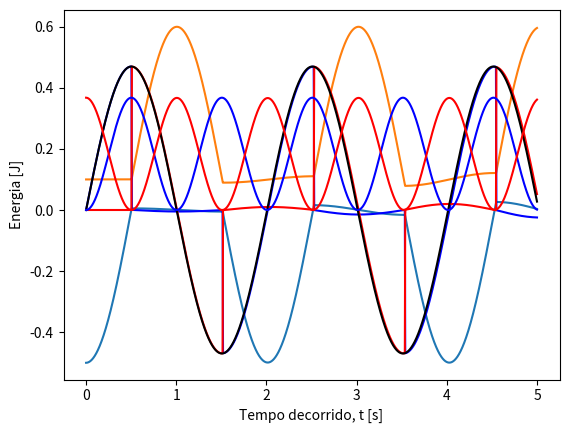

Recreate this plot in Python.
import numpy as np
import matplotlib.pyplot as plt

'''
1. Simule o movimento de duas esferas sujeitas às forças descritas
na página anterior. Use o método de Euler-Cromer. Tenha cuidado com a escolha de
'''

t0 = 0.0 # condição inicial, tempo [s]
tf = 5.0 # tempo final [s]
dt = 0.001 # passo [s]

# inicializar domínio temporal [s]
t = np.arange(t0, tf, dt)
Nt = np.size(t)

# Parametros
N = 2 # Numero de esferas
d = 0.1 # Diametro das esferas [m]
l = 10 * d # Comprimento das cordas
m = 0.3 # Massa das esferas [kg]
g = 9.8 # aceleração gravítica [m/s^2]
k = 1e7 # constante de forca elastica [N/m^2]
x0 = np.arange(0, N, 1) * d # posições de equilibrio [m]

# inicializar das granzedas físicas
x_arr = np.zeros((N, Nt)) # posição das esferas i=0...N-1 [m]
v_arr = np.zeros((N, Nt)) # velocidades [m/s]
a_arr = np.zeros((N, Nt)) # aceleraçoes [m/s2]

# Condicoes iniciais
x_arr[:, 0] = x0 # Posiçoes de equilibrio [m]
x_arr[0, 0] = - 5 * d # Esferas levantadas
v_arr[:, 0] = np.zeros(N) # Velocidade iniciais [m/s]

def acc_toque(dx):
    #calcular a aceleração de uma esfera devido ao contacto com a esfera à sua direita
    if dx < d:
        a = k * abs(dx - d)**2 / m
    else:
        a = 0.0
    return a

def acc_i(i, x):
    a = 0

    if i > 0: # a primeira esfera não tem vizinho à sua esquerda
        a += acc_toque(x[i] - x[i - 1])
    if i < (N - 1): # a última esfera não tem vizinho à sua direita
        a -= acc_toque(x[i + 1] - x[i])

    # aceleração de gravidade, afeta todas as esferas
    a -= g * (x[i] - d * i) / l
    return a

# Método de Euler-Cromer
for j in range(np.size(t) - 1): # loop no tempo
    for i in range(0, N): # loop nas esferas
        a_arr[i, j] = acc_i(i, x_arr[:, j])

    v_arr[:, j + 1] = v_arr[:, j] + a_arr[:, j] * dt
    x_arr[:, j + 1] = x_arr[:, j] + v_arr[:, j + 1] * dt

# Representação grafica da posição
for i in range(0, N): # loop nas esferas
    plt.plot(t, x_arr[i, :])

plt.xlabel("t [s]")
plt.ylabel("posição [m]")
plt.show()

'''
2. Calcule o momento total em cada instante, e apresentar os
resultados num gráfico

momento: P = m*v
'''

# Calculo do momento linear
p_arr = m * v_arr
p_tot = p_arr[0, :] + p_arr[1, :]

# Representação grafica do momento
plt.plot(t, p_arr[0, :], 'b-', t, p_arr[1, :], 'r-', t, p_tot, 'k-')
plt.xlabel("Tempo decorrido, t [s]")
plt.ylabel("Posição, x [m]")
plt.show()


'''
3. Calcule a energia cinética e a energia potencial em cada instante,
e apresentar os resultados num gráfico.
'''
# Energia cinética
E_c = p_tot**2 / (2 * m)

# Energia potencial
#E_p = np.zeros(np.size(E_c))
E_p = m * g * (x_arr[0, :] - x0[0])**2 / (2 * l)
E_p += m * g * (x_arr[1, :] - x0[1])**2 / (2 * l)

# Representação das energias cinetica e potencial
plt.plot(t, E_c, 'b-', t, E_p, 'r-')
plt.xlabel("Tempo decorrido, t [s]")
plt.ylabel("Energia [J]")
plt.show()
